Run: headless pygame with SDL's dummy video driver; simulated clock (each Clock.tick advances the game by its frame time, no real sleeping); random seed 0; keys injected as events and as key.get_pressed() state; no mouse input.
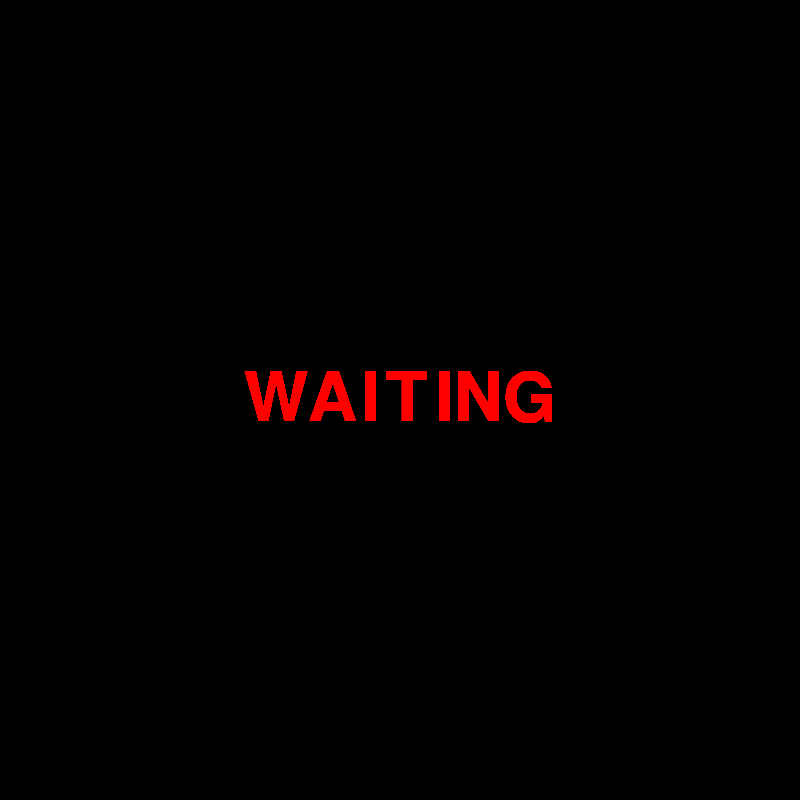
Frame 1 of 4 · flips 1–60 · no input
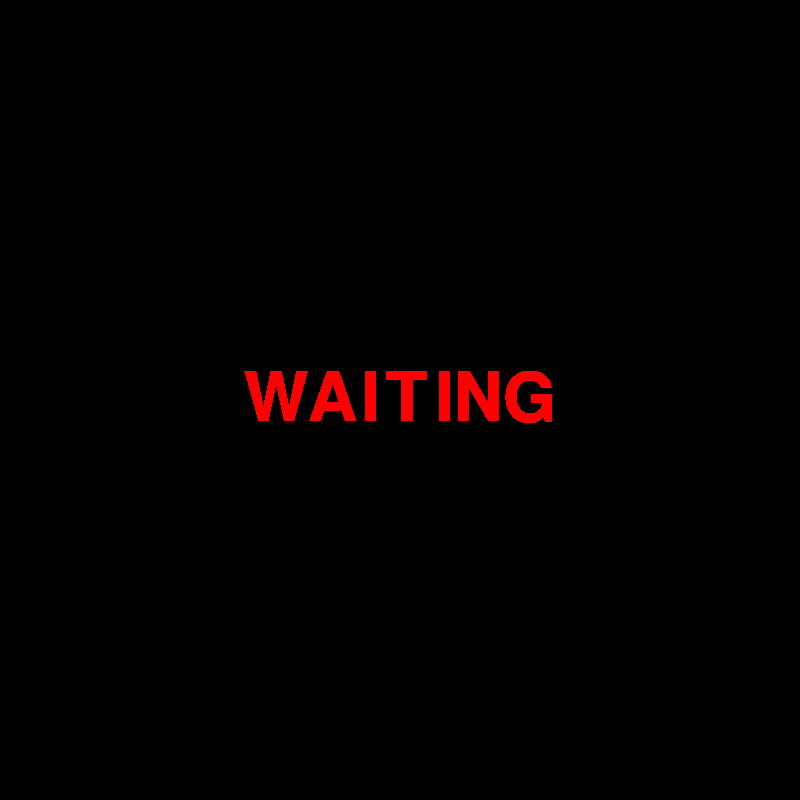
Frame 2 of 4 · flips 61–180 · tapped SPACE, RETURN · held RIGHT (→), D
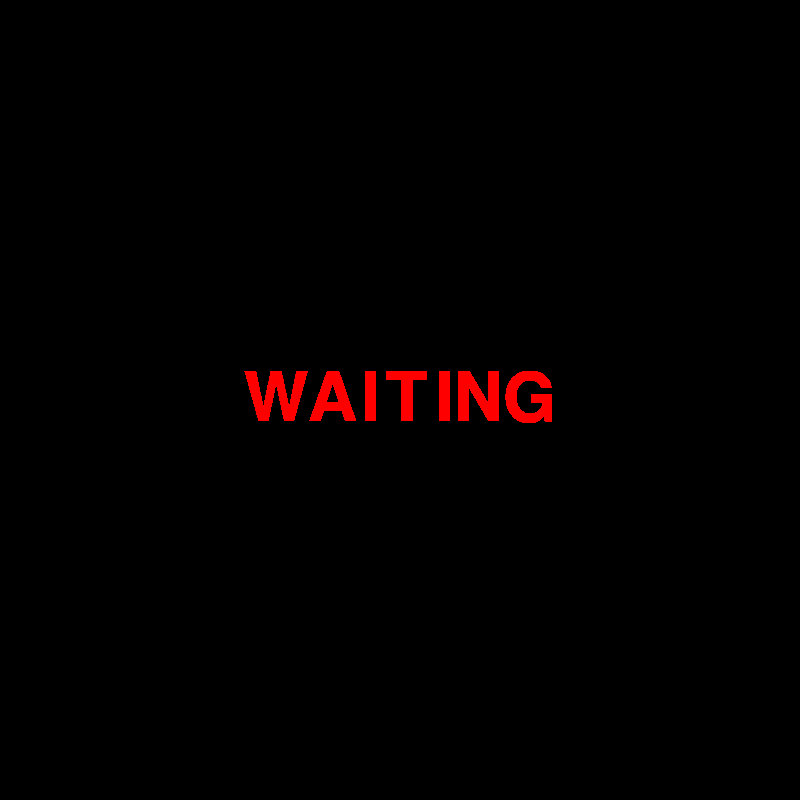
Frame 3 of 4 · flips 181–300 · held DOWN (↓), S
Frame 4 of 4 · flips 301–420 · held LEFT (←), A, UP (↑), W · screen unchanged from frame 3, image omitted

The pygame program that drew these frames:

import pygame

root = pygame.display.set_mode((800,800))
pygame.init()
run = True
print(pygame.font.get_fonts())
while run:
    font1 = pygame.font.SysFont("arial", 100)
    text1 = font1.render("WAITING", True, (255,0,0))
    textrect = text1.get_rect()
    textrect.center = (400,400)
    root.blit(text1,textrect)
    for event in pygame.event.get():
        if event.type == pygame.QUIT:
            run = False
            break
    pygame.display.update()
